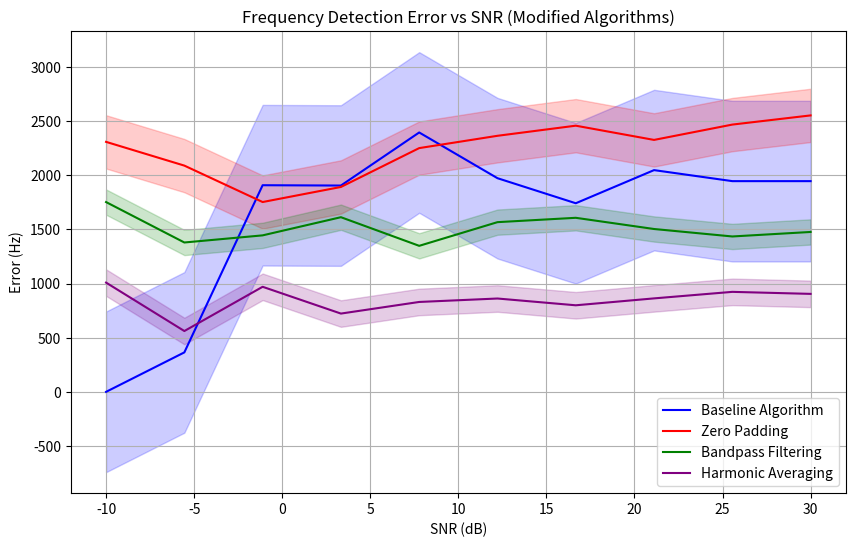

Source code (Python):
import numpy as np
import matplotlib.pyplot as plt
from scipy.signal import butter, lfilter
from scipy.io import wavfile

# Sine wave with noise
def sine_wave_with_noise(f, fs, duration, noise_level):
    t = np.linspace(0, duration, int(fs * duration), endpoint=False)
    sine_wave = np.sin(2 * np.pi * f * t)
    noise = noise_level * np.random.normal(size=t.shape)
    return t, sine_wave + noise

# Add noise to a signal
def add_noise(signal, snr_db):
    signal_power = np.mean(signal ** 2)
    noise_power = signal_power / (10 ** (snr_db / 10))
    noise = np.random.normal(0, np.sqrt(noise_power), signal.shape)
    return signal + noise

# Baseline Frequency Detection
def freq_detection(x_n, fs, N=1024):
    timestamps = []
    freqs = []
    for window_start in range(0, len(x_n) - N + 1, N):
        window_end = window_start + N
        x_slice = x_n[window_start:window_end]
        X_m = np.fft.rfft(x_slice, n=N)
        X_m[0] = 0  # Ignore DC component
        m_peak = np.argmax(np.abs(X_m))
        freqs.append(m_peak * fs / N)
        timestamps.append(window_end / fs)
    return np.array(timestamps), np.array(freqs)

# Modified Frequency Detection with Zero Padding
def freq_detection_with_padding(x_n, fs, N=1024, padding_factor=4):
    timestamps = []
    freqs = []
    for window_start in range(0, len(x_n) - N + 1, N):
        window_end = window_start + N
        x_slice = x_n[window_start:window_end]
        padded_slice = np.pad(x_slice, (0, padding_factor * N - N))
        X_m = np.fft.rfft(padded_slice)
        X_m[0] = 0
        m_peak = np.argmax(np.abs(X_m))
        freqs.append(m_peak * fs / (padding_factor * N))
        timestamps.append(window_end / fs)
    return np.array(timestamps), np.array(freqs)

# Bandpass Filtering
def bandpass_filter(signal, fs, lowcut=25, highcut=4200, order=4):
    nyquist = 0.5 * fs
    low = lowcut / nyquist
    high = highcut / nyquist
    b, a = butter(order, [low, high], btype='band')
    return lfilter(b, a, signal)

# Harmonic Averaging for Fundamental Frequency Detection
def harmonic_averaging(x_n, fs, N=1024, num_harmonics=3):
    timestamps = []
    freqs = []
    for window_start in range(0, len(x_n) - N + 1, N):
        window_end = window_start + N
        x_slice = x_n[window_start:window_end]
        X_m = np.fft.rfft(x_slice)
        X_m[0] = 0
        harmonic_freqs = []
        for h in range(1, num_harmonics + 1):
            peak_idx = np.argmax(np.abs(X_m[h::h]))
            harmonic_freqs.append(peak_idx * fs / N / h)
        fundamental_freq = np.mean(harmonic_freqs)
        freqs.append(fundamental_freq)
        timestamps.append(window_end / fs)
    return np.array(timestamps), np.array(freqs)

# Test Framework with Modifications
def test_with_modifications():
    fs = 10000
    f = 440
    duration = 2
    snr_values = np.linspace(-10, 30, 10)

    # Baseline Test
    _, noisy_signal = sine_wave_with_noise(f, fs, duration, 0)
    errors_baseline = []
    for snr_db in snr_values:
        noisy_signal = add_noise(noisy_signal, snr_db)
        _, freqs = freq_detection(noisy_signal, fs, N=1024)
        avg_error = np.mean(np.abs(freqs - f))
        errors_baseline.append(avg_error)

    # Zero Padding Test
    errors_padding = []
    for snr_db in snr_values:
        noisy_signal = add_noise(noisy_signal, snr_db)
        _, freqs = freq_detection_with_padding(noisy_signal, fs, N=1024, padding_factor=4)
        avg_error = np.mean(np.abs(freqs - f))
        errors_padding.append(avg_error)

    # Bandpass Filtering Test
    errors_filtering = []
    for snr_db in snr_values:
        noisy_signal = add_noise(noisy_signal, snr_db)
        filtered_signal = bandpass_filter(noisy_signal, fs)
        _, freqs = freq_detection(filtered_signal, fs, N=1024)
        avg_error = np.mean(np.abs(freqs - f))
        errors_filtering.append(avg_error)

    # Harmonic Averaging Test
    errors_harmonic = []
    for snr_db in snr_values:
        noisy_signal = add_noise(noisy_signal, snr_db)
        _, freqs = harmonic_averaging(noisy_signal, fs, N=1024, num_harmonics=3)
        avg_error = np.mean(np.abs(freqs - f))
        errors_harmonic.append(avg_error)

    # Plot Results
    plt.figure(figsize=(10, 6))
    plt.plot(snr_values, errors_baseline, label="Baseline Algorithm", color='blue')
    plt.plot(snr_values, errors_padding, label="Zero Padding", color='red')
    plt.plot(snr_values, errors_filtering, label="Bandpass Filtering", color='green')
    plt.plot(snr_values, errors_harmonic, label="Harmonic Averaging", color='purple')
    plt.fill_between(snr_values, np.array(errors_baseline) - np.std(errors_baseline),
                     np.array(errors_baseline) + np.std(errors_baseline), alpha=0.2, color='blue')
    plt.fill_between(snr_values, np.array(errors_padding) - np.std(errors_padding),
                     np.array(errors_padding) + np.std(errors_padding), alpha=0.2, color='red')
    plt.fill_between(snr_values, np.array(errors_filtering) - np.std(errors_filtering),
                     np.array(errors_filtering) + np.std(errors_filtering), alpha=0.2, color='green')
    plt.fill_between(snr_values, np.array(errors_harmonic) - np.std(errors_harmonic),
                     np.array(errors_harmonic) + np.std(errors_harmonic), alpha=0.2, color='purple')

    plt.title("Frequency Detection Error vs SNR (Modified Algorithms)")
    plt.xlabel("SNR (dB)")
    plt.ylabel("Error (Hz)")
    plt.legend()
    plt.grid()
    plt.show()

# Main Execution
if __name__ == "__main__":
    test_with_modifications()
